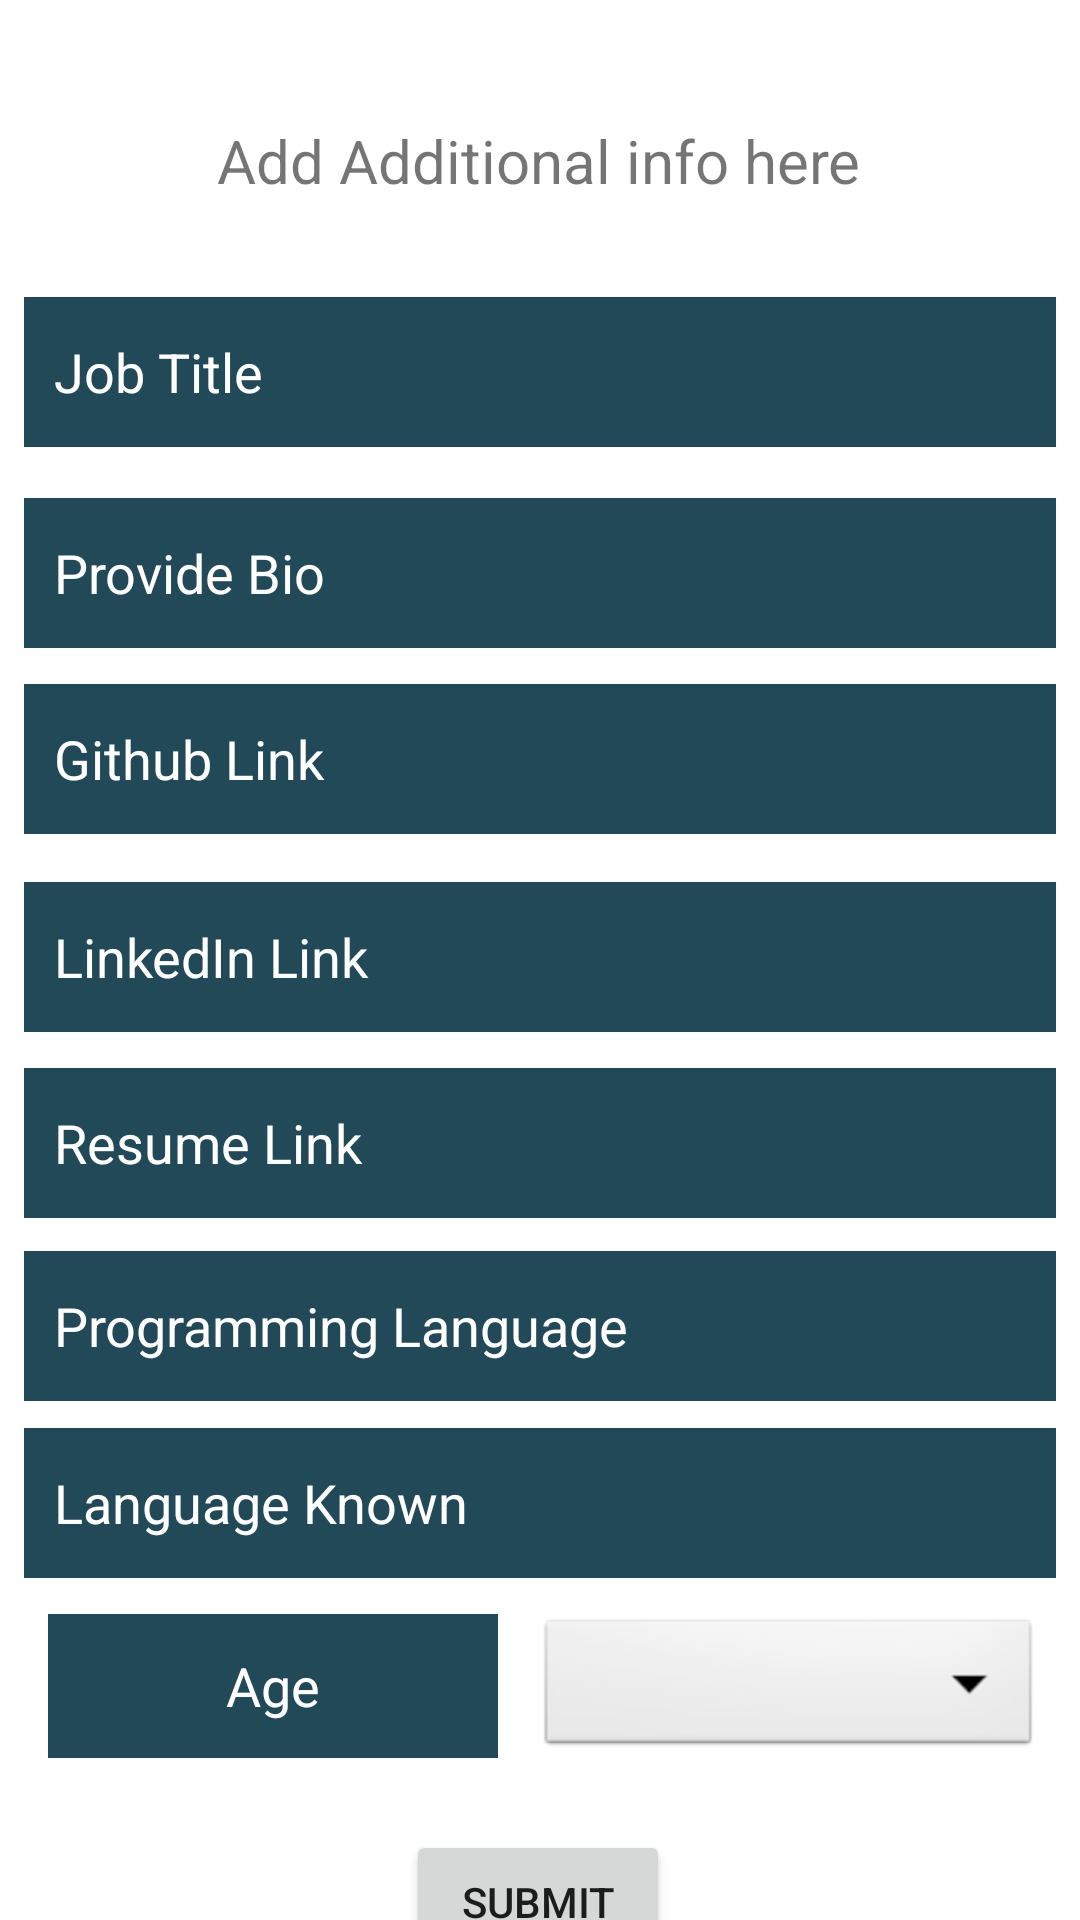

Reconstruct the res/layout file that produces this screen, plus the resources it refers to.
<!-- AndroidManifest.xml: application theme Theme.IdeaConnect_Android -->
<!-- res/layout/activity_editinfo.xml -->
<?xml version="1.0" encoding="utf-8"?>
<androidx.constraintlayout.widget.ConstraintLayout xmlns:android="http://schemas.android.com/apk/res/android"
    xmlns:app="http://schemas.android.com/apk/res-auto"
    xmlns:tools="http://schemas.android.com/tools"
    android:layout_width="match_parent"
    android:layout_height="match_parent"
    tools:context=".Editinfo">

    <TextView
        android:id="@+id/textView3"
        android:layout_width="wrap_content"
        android:layout_height="wrap_content"
        android:layout_marginTop="40dp"
        android:text="Add Additional info here"
        android:textSize="20sp"
        app:layout_constraintEnd_toEndOf="parent"
        app:layout_constraintHorizontal_bias="0.498"
        app:layout_constraintStart_toStartOf="parent"
        app:layout_constraintTop_toTopOf="parent" />

    <EditText
        android:id="@+id/ep_jtitle"
        android:layout_width="match_parent"
        android:layout_height="50dp"
        android:layout_marginStart="8dp"
        android:layout_marginTop="32dp"
        android:layout_marginEnd="8dp"
        android:background="@color/primary"
        android:ems="10"

        android:hint="Job Title"
        android:inputType="textPersonName"
        android:paddingLeft="10dp"
        android:paddingRight="10dp"
        android:textColor="@color/white"
        android:textColorHint="@color/white"
        app:layout_constraintEnd_toEndOf="parent"
        app:layout_constraintHorizontal_bias="1.0"
        app:layout_constraintStart_toStartOf="parent"
        app:layout_constraintTop_toBottomOf="@+id/textView3" />

    <EditText
        android:id="@+id/ep_bio"
        android:layout_width="match_parent"
        android:layout_height="50dp"
        android:layout_marginStart="8dp"
        android:layout_marginTop="17dp"

        android:layout_marginEnd="8dp"
        android:background="@color/primary"
        android:ems="10"
        android:hint="Provide Bio"
        android:inputType="textPersonName"
        android:paddingLeft="10dp"
        android:paddingRight="10dp"
        android:textColor="@color/white"
        android:textColorHint="@color/white"
        app:layout_constraintEnd_toEndOf="@+id/first_name"
        app:layout_constraintStart_toStartOf="@+id/first_name"
        app:layout_constraintTop_toBottomOf="@+id/ep_jtitle" />

    <EditText
        android:id="@+id/ep_github"
        android:layout_width="match_parent"
        android:layout_height="50dp"
        android:layout_marginStart="8dp"

        android:layout_marginTop="12dp"
        android:layout_marginEnd="8dp"
        android:background="@color/primary"
        android:ems="10"
        android:hint="Github Link"
        android:inputType="textPersonName"
        android:paddingLeft="10dp"
        android:paddingRight="10dp"
        android:textColor="@color/white"
        android:textColorHint="@color/white"
        app:layout_constraintEnd_toEndOf="@+id/last_name"
        app:layout_constraintStart_toStartOf="@+id/last_name"
        app:layout_constraintTop_toBottomOf="@+id/ep_bio" />

    <EditText
        android:id="@+id/ep_linkedin"
        android:layout_width="match_parent"
        android:layout_height="50dp"

        android:layout_marginStart="8dp"
        android:layout_marginTop="16dp"
        android:layout_marginEnd="8dp"
        android:background="@color/primary"
        android:ems="10"
        android:hint="LinkedIn Link"
        android:inputType="textPersonName"
        android:paddingLeft="10dp"
        android:paddingRight="10dp"
        android:textColor="@color/white"
        android:textColorHint="@color/white"
        app:layout_constraintEnd_toEndOf="@+id/give_username"
        app:layout_constraintHorizontal_bias="1.0"
        app:layout_constraintStart_toStartOf="@+id/give_username"
        app:layout_constraintTop_toBottomOf="@+id/ep_github" />

    <EditText
        android:id="@+id/ep_resume"
        android:layout_width="match_parent"
        android:layout_height="50dp"

        android:layout_marginStart="8dp"
        android:layout_marginTop="12dp"
        android:layout_marginEnd="8dp"
        android:background="@color/primary"
        android:ems="10"

        android:hint="Resume Link"
        android:inputType="textPersonName"
        android:paddingLeft="10dp"
        android:paddingRight="10dp"
        android:textColor="@color/white"
        android:textColorHint="@color/white"
        app:layout_constraintEnd_toEndOf="@+id/set_email"
        app:layout_constraintHorizontal_bias="1.0"
        app:layout_constraintStart_toStartOf="@+id/set_email"
        app:layout_constraintTop_toBottomOf="@+id/ep_linkedin" />

    <EditText
        android:id="@+id/ep_pl"
        android:layout_width="match_parent"
        android:layout_height="50dp"

        android:layout_marginStart="8dp"
        android:layout_marginTop="11dp"
        android:layout_marginEnd="8dp"
        android:background="@color/primary"
        android:ems="10"
        android:hint="Programming Language"
        android:inputType="textPersonName"
        android:paddingLeft="10dp"
        android:paddingRight="10dp"
        android:textColor="@color/white"
        android:textColorHint="@color/white"
        app:layout_constraintEnd_toEndOf="@+id/give_pass"
        app:layout_constraintHorizontal_bias="0.0"
        app:layout_constraintStart_toStartOf="@+id/give_pass"
        app:layout_constraintTop_toBottomOf="@+id/ep_resume" />

    <EditText
        android:id="@+id/ep_lk"
        android:layout_width="match_parent"
        android:layout_height="50dp"

        android:layout_marginStart="8dp"
        android:layout_marginTop="9dp"
        android:layout_marginEnd="8dp"
        android:background="@color/primary"
        android:ems="10"
        android:hint="Language Known"
        android:inputType="textPersonName"
        android:paddingLeft="10dp"
        android:paddingRight="10dp"
        android:textColor="@color/white"
        android:textColorHint="@color/white"
        app:layout_constraintEnd_toEndOf="@+id/ep_pl"
        app:layout_constraintHorizontal_bias="0.0"
        app:layout_constraintStart_toStartOf="@+id/ep_pl"
        app:layout_constraintTop_toBottomOf="@+id/ep_pl" />

    <EditText
        android:id="@+id/ep_age"
        android:layout_width="150dp"
        android:layout_height="48dp"

        android:layout_marginStart="8dp"
        android:layout_marginTop="12dp"
        android:background="@color/primary"
        android:ems="10"
        android:gravity="center"
        android:hint="Age"
        android:inputType="numberDecimal"
        android:paddingLeft="10dp"
        android:paddingRight="10dp"
        android:textColor="@color/white"
        android:textColorHint="@color/white"
        app:layout_constraintStart_toStartOf="@+id/ep_lk"
        app:layout_constraintTop_toBottomOf="@+id/ep_lk" />

    <Spinner
        android:id="@+id/spinner1"
        android:layout_width="168dp"
        android:layout_height="49dp"
        android:background="@android:drawable/btn_dropdown"
        android:spinnerMode="dropdown"
        app:layout_constraintEnd_toEndOf="parent"
        app:layout_constraintStart_toEndOf="@+id/ep_age"
        app:layout_constraintTop_toTopOf="@+id/ep_age" />

    <Button
        android:id="@+id/ep_submit"
        android:layout_width="wrap_content"
        android:layout_height="wrap_content"
        android:layout_marginTop="24dp"
        android:text="Submit"
        app:layout_constraintEnd_toEndOf="parent"
        app:layout_constraintHorizontal_bias="0.498"
        app:layout_constraintStart_toStartOf="parent"
        app:layout_constraintTop_toBottomOf="@+id/ep_age" />



</androidx.constraintlayout.widget.ConstraintLayout>
<!-- resources referenced by this layout -->
<resources>
  <color name="primary">#224957</color>
  <color name="white">#FFFFFFFF</color>
  <style name="Theme.IdeaConnect_Android" parent="Theme.MaterialComponents.DayNight.NoActionBar">
          
  
          <item name="colorOnPrimary">@color/white</item>
          
  
          <item name="colorOnSecondary">@color/black</item>
          
          <item name="android:statusBarColor" tools:targetApi="l">?attr/colorPrimaryVariant</item>
          
      </style>
  <color name="black">#FF000000</color>
</resources>
